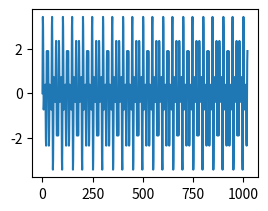

Python code for this plot: (Note: this script raises an exception after producing the figure.)
# -*- coding: utf-8 -*-
"""
Created on Thu Mar 22 20:58:00 2018

@author: shiqizhao
"""

import math
import numpy as np
from scipy.fftpack import fft,ifft
import matplotlib.pyplot as plt
import scipy.signal as signal


f1=0.5
f2=0.9
f3=1.1
f4=1.5
N = 1023
t = []
#N=length(t)
fs=10
M=512
for i in range(1023):
    t.append(i)
x1=[math.sin(2*math.pi*(f1/fs)*t)+math.sin(2*math.pi*(f2/fs)*t)+math.sin(2*math.pi*(f3/fs)*t)+math.sin(2*math.pi*(f4/fs)*t) for t in range(1023)]

plt.subplot(221)
plt.plot(t,x1)
y=fft(x1)
xf = np.linspace(0,1/2-1/N,num=N/2)
xf = 10*xf

plt.subplot(222)
plt.plot(xf,abs(y[0:int(N/2)]))
wc1=2*f2/fs
wc2=2*f3/fs
wc3=2*f4/fs
A=[0,1,0]
weigh=[1,1,1]
bands = [0,0.7,0.99,1.01,1.25,5]
desired = [0, 0, 1, 1, 0, 0]
fir_firls = signal.firwin2(60, bands, desired, fs=fs)

freq, response = signal.freqz(fir_firls)
print (response.shape)
plt.plot(xf,abs(y[0:int(N/2)]))
xxf = np.linspace(0,1-1/M,num=M)
xxf = xxf*5
plt.subplot(223)
plt.plot(xxf,abs(np.array(response)))

x2=signal.lfilter(fir_firls,1,x1)

S1=fft(x2)
xxxf = (np.linspace(0,1/2-1/N,num=N/2))*fs

plt.subplot(224)
plt.plot(xxxf,abs(S1[0:511]))


#plt.plot(fft_pre_x,fft_pre_y,'b')
#plt.subplot(122)

'''

import numpy as np  
import matplotlib.pyplot as pl  
import matplotlib  
import math  
import random  
  
row = 4  
col = 4  
  
N = 500  
fs = 5  
n = [2*math.pi*fs*t/N for t in range(N)]    # 生成了500个介于0.0-31.35之间的点  
# print n  
axis_x = np.linspace(0,3,num=N)  
  
#频率为5Hz的正弦信号  
x = [math.sin(i) for i in n]  
pl.subplot(221)  
pl.plot(axis_x,x)  
pl.title(u'5Hz的正弦信号')  
pl.axis('tight')  
  
#频率为5Hz、幅值为3的正弦+噪声  
x1 = [random.gauss(0,0.5) for i in range(N)]  
xx = []  
#有没有直接两个列表对应项相加的方式？？  
for i in range(len(x)):  
    xx.append(x[i]*3 + x1[i])  
  
pl.subplot(222)  
pl.plot(axis_x,xx)  
pl.title(u'频率为5Hz、幅值为3的正弦+噪声')  
pl.axis('tight')  
  
#频谱绘制  
xf = np.fft.fft(x)  
xf_abs = np.fft.fftshift(abs(xf))  
axis_xf = np.linspace(-N/2,N/2-1,num=N)  
pl.subplot(223)  
pl.title(u'频率为5Hz的正弦频谱图')  
pl.plot(axis_xf,xf_abs)  
pl.axis('tight')  
  
#频谱绘制  
xf = np.fft.fft(xx)  
xf_abs = np.fft.fftshift(abs(xf))  
pl.subplot(224)  
pl.title(u'频率为5Hz的正弦频谱图')  
pl.plot(axis_xf,xf_abs)  
pl.axis('tight')  
  
pl.show()  




figure(1);
subplot(211);plot(t,x1);title('原信号');
y=fft(x1);
f=(0:1/N:1/2-1/N)*fs;
subplot(212);plot(f,abs(y(1:N/2)));grid;xlabel('hz');%处理前频谱
wc1=2*f2/fs;wc2=2*f3/fs;wc3=2*f4/fs;%归一化角频率，用于下面的f1
f1=[0 wc1-0.05 wc1 wc2 wc2+0.05 1];
A=[0 0 1 1 0 0];%设置带通或带阻，1为带通，0为带阻	
weigh=[1 1 1 ];%设置通带和阻带的权重
b=remez(60,f1,A,weigh);%传函分子
h1=freqz(b,1,M);%幅频特性
figure(2)
f=(0:1/M:1-1/M)*fs/2;
subplot(211);plot(f,abs(h1));grid;title('带通');
x2=filter(b,1,x1);
S1=fft(x2);
f=(0:1/N:1/2-1/N)*fs;
subplot(212);plot(f,abs(S1(1:N/2)));grid;xlabel('hz');%处理后频谱
'''